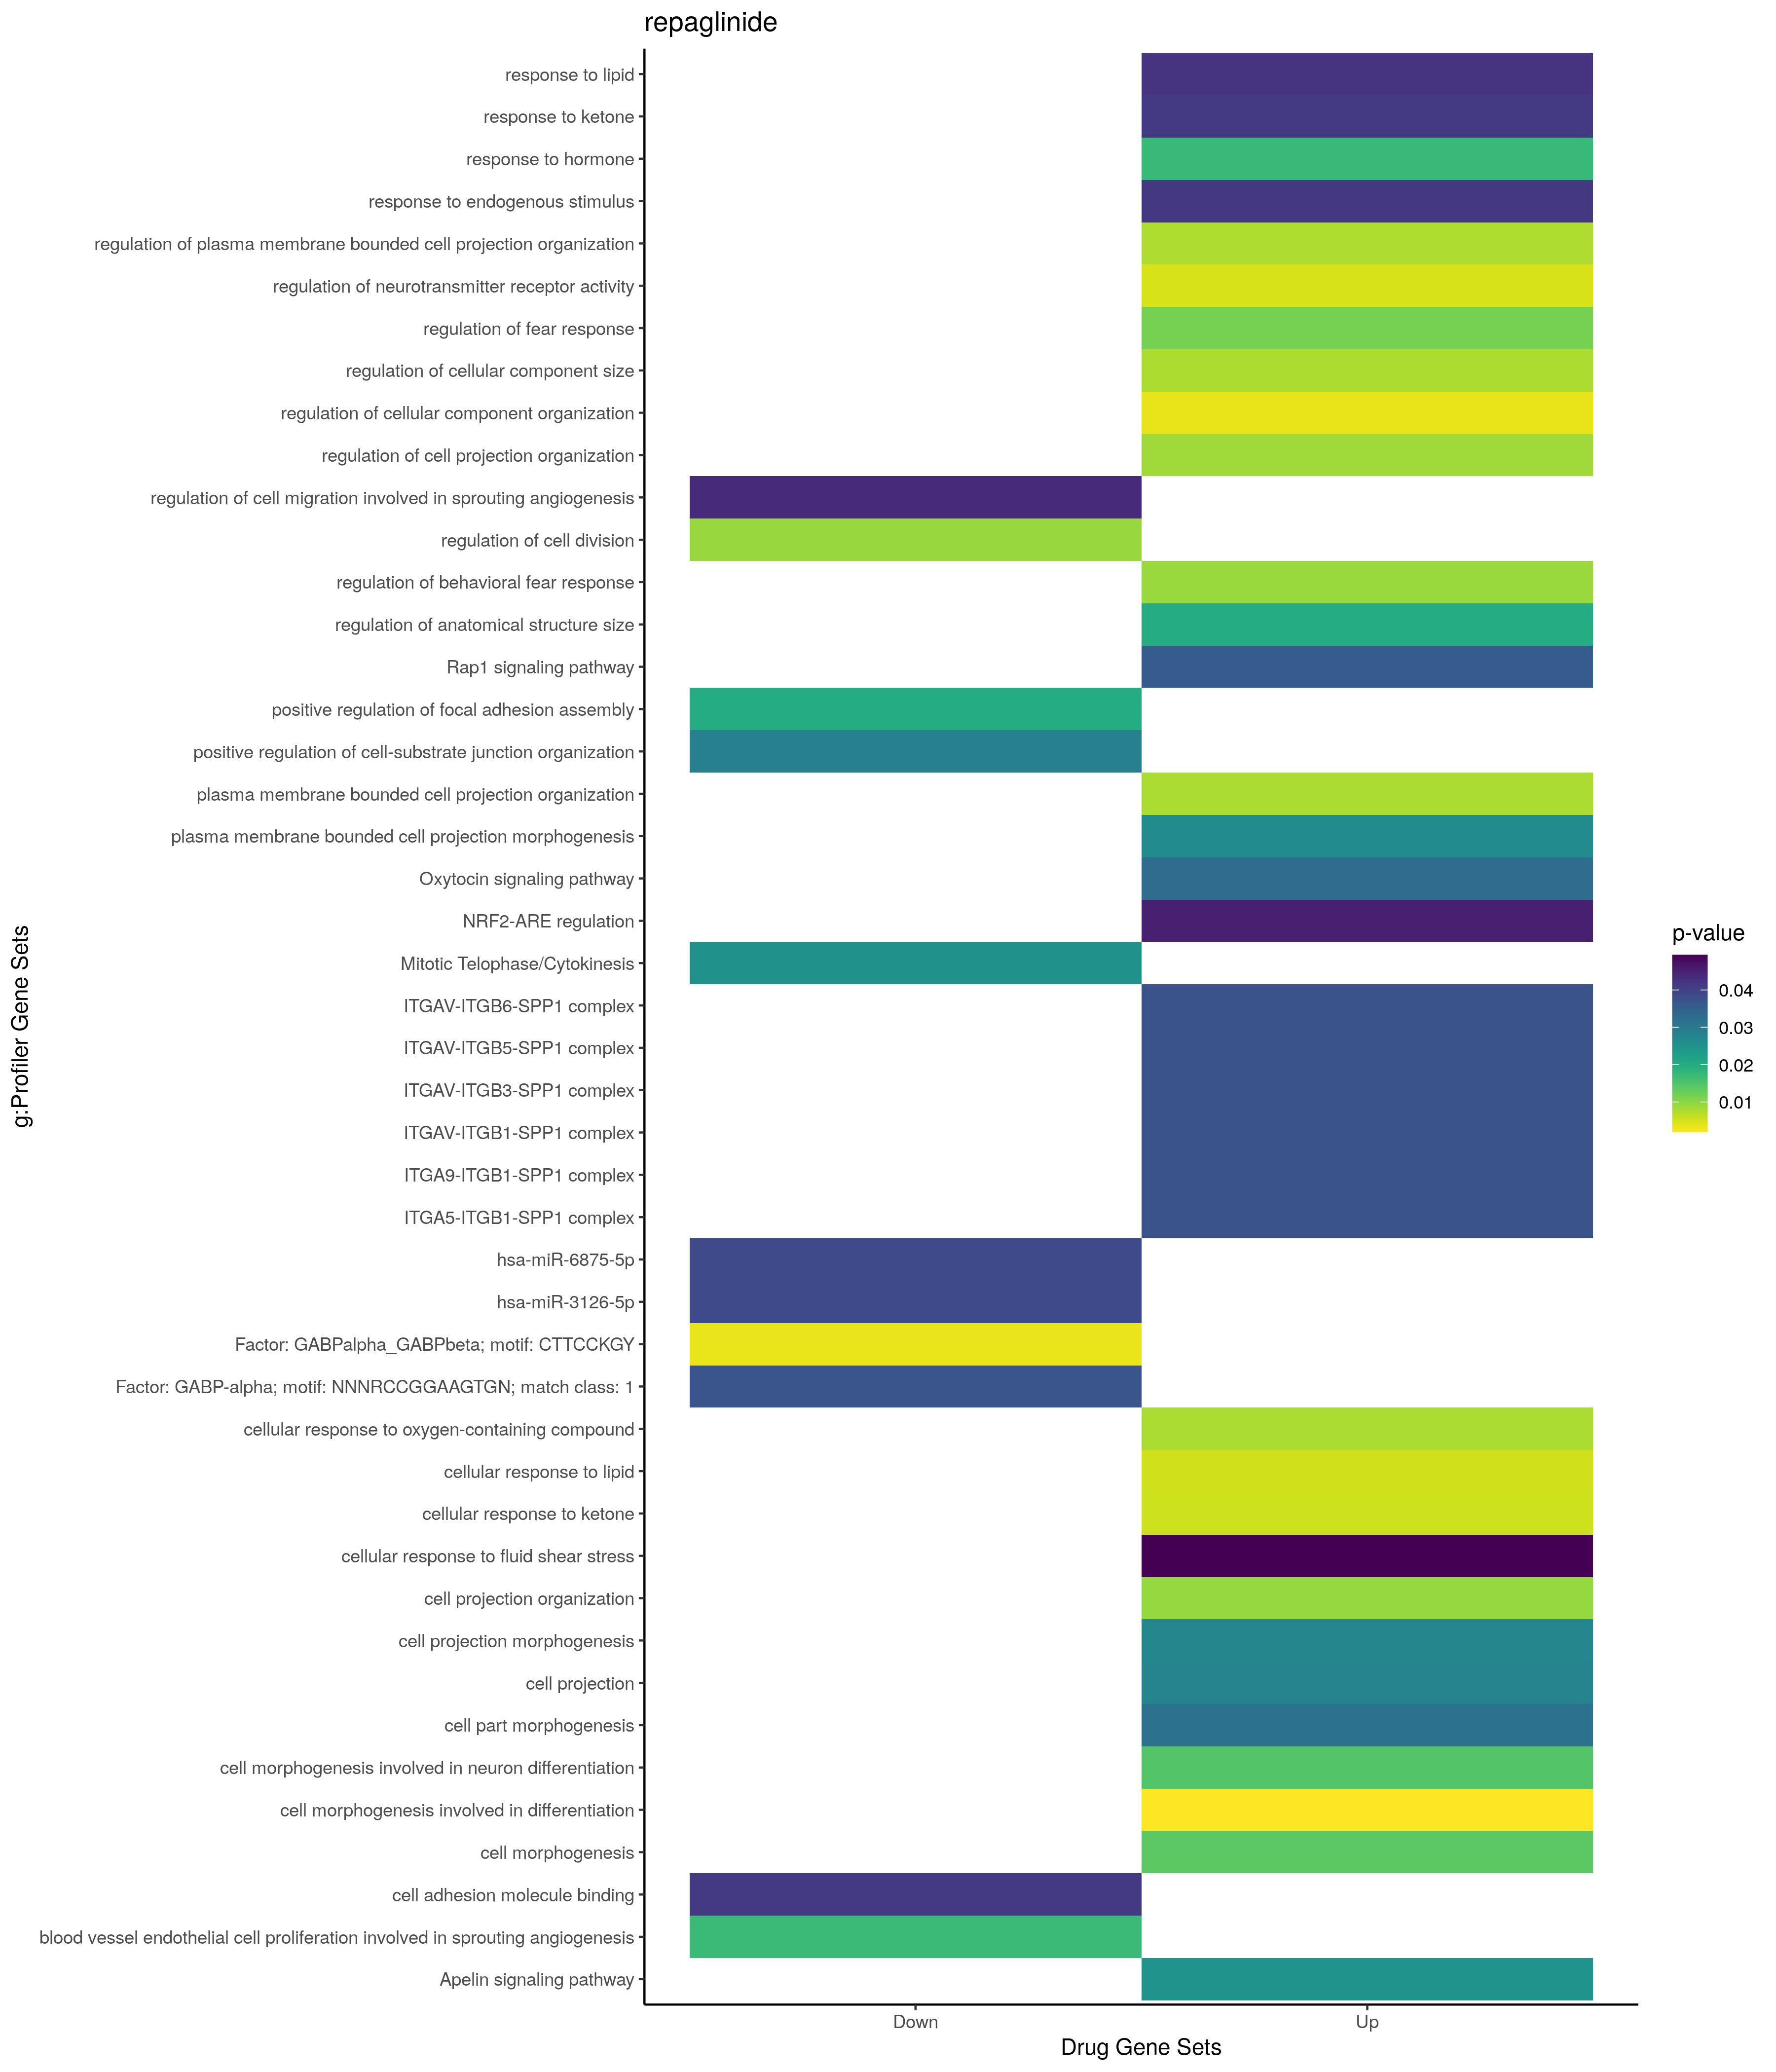

The data file committed next to this chart (first rows):
; query; significant; p_value; term_size; query_size; intersection_size; precision; recall; term_id; source; term_name; effective_domain_size; source_order; set
1; query_1; TRUE; 0,0372581017742312; 3; 1; 1; 1; 0,333333333333333; CORUM:3112; CORUM; ITGA5-ITGB1-SPP1 complex; 3627; 1401; Up
2; query_1; TRUE; 0,0372581017742312; 3; 1; 1; 1; 0,333333333333333; CORUM:2347; CORUM; ITGAV-ITGB5-SPP1 complex; 3627; 988; Up
3; query_1; TRUE; 0,0372581017742312; 3; 1; 1; 1; 0,333333333333333; CORUM:2352; CORUM; ITGAV-ITGB6-SPP1 complex; 3627; 992; Up
4; query_1; TRUE; 0,0372581017742312; 3; 1; 1; 1; 0,333333333333333; CORUM:2358; CORUM; ITGAV-ITGB3-SPP1 complex; 3627; 997; Up
5; query_1; TRUE; 0,0372581017742312; 3; 1; 1; 1; 0,333333333333333; CORUM:2373; CORUM; ITGAV-ITGB3-SPP1 complex; 3627; 1006; Up
6; query_1; TRUE; 0,0372581017742312; 3; 1; 1; 1; 0,333333333333333; CORUM:2885; CORUM; ITGAV-ITGB1-SPP1 complex; 3627; 1264; Up
7; query_1; TRUE; 0,0372581017742312; 3; 1; 1; 1; 0,333333333333333; CORUM:3111; CORUM; ITGA9-ITGB1-SPP1 complex; 3627; 1400; Up
8; query_1; TRUE; 0,00196448594321427; 722; 12; 6; 0,5; 0,00831024930747922; GO:0000904; GO:BP; cell morphogenesis involved in different…; 21100; 309; Up
9; query_1; TRUE; 0,00357045951160605; 2276; 11; 8; 0,727272727272727; 0,00351493848857645; GO:0051128; GO:BP; regulation of cellular component organiz…; 21100; 15598; Up
10; query_1; TRUE; 0,00483700645217445; 63; 10; 3; 0,3; 0,0476190476190476; GO:0099601; GO:BP; regulation of neurotransmitter receptor …; 21100; 22373; Up
11; query_1; TRUE; 0,00526937509265761; 573; 10; 5; 0,5; 0,0087260034904014; GO:0071396; GO:BP; cellular response to lipid; 21100; 19425; Up
12; query_1; TRUE; 0,00541108825815906; 98; 7; 3; 0,428571428571429; 0,0306122448979592; GO:1901655; GO:BP; cellular response to ketone; 21100; 24931; Up
13; query_1; TRUE; 0,0076908815807574; 619; 10; 5; 0,5; 0,00807754442649435; GO:0120035; GO:BP; regulation of plasma membrane bounded ce…; 21100; 22776; Up
14; query_1; TRUE; 0,00774763695882371; 357; 3; 3; 1; 0,00840336134453781; GO:0032535; GO:BP; regulation of cellular component size; 21100; 8826; Up
15; query_1; TRUE; 0,0078575885575869; 1166; 10; 6; 0,6; 0,00514579759862779; GO:1901701; GO:BP; cellular response to oxygen-containing c…; 21100; 24967; Up
16; query_1; TRUE; 0,00786349434413011; 1485; 12; 7; 0,583333333333333; 0,00471380471380471; GO:0120036; GO:BP; plasma membrane bounded cell projection …; 21100; 22777; Up
17; query_1; TRUE; 0,00871296822387659; 635; 10; 5; 0,5; 0,0078740157480315; GO:0031344; GO:BP; regulation of cell projection organizati…; 21100; 8275; Up
18; query_1; TRUE; 0,00911602958592239; 8; 10; 2; 0,2; 0,25; GO:2000822; GO:BP; regulation of behavioral fear response; 21100; 30024; Up
19; query_1; TRUE; 0,00939195805036305; 1525; 12; 7; 0,583333333333333; 0,00459016393442623; GO:0030030; GO:BP; cell projection organization; 21100; 7676; Up
20; query_1; TRUE; 0,0117176465616282; 9; 10; 2; 0,2; 0,222222222222222; GO:1903365; GO:BP; regulation of fear response; 21100; 26431; Up
21; query_1; TRUE; 0,0139318475667735; 1012; 12; 6; 0,5; 0,00592885375494071; GO:0000902; GO:BP; cell morphogenesis; 21100; 307; Up
22; query_1; TRUE; 0,0146569101646793; 564; 12; 5; 0,416666666666667; 0,00886524822695036; GO:0048667; GO:BP; cell morphogenesis involved in neuron di…; 21100; 14968; Up
23; query_1; TRUE; 0,0174695770293433; 839; 9; 5; 0,555555555555556; 0,00595947556615018; GO:0009725; GO:BP; response to hormone; 21100; 4073; Up
24; query_1; TRUE; 0,0202026865805217; 491; 3; 3; 1; 0,00610997963340122; GO:0090066; GO:BP; regulation of anatomical structure size; 21100; 21090; Up
25; query_1; TRUE; 0,0266430882220099; 638; 12; 5; 0,416666666666667; 0,00783699059561128; GO:0120039; GO:BP; plasma membrane bounded cell projection …; 21100; 22778; Up
26; query_1; TRUE; 0,0274604963218867; 642; 12; 5; 0,416666666666667; 0,00778816199376947; GO:0048858; GO:BP; cell projection morphogenesis; 21100; 15148; Up
27; query_1; TRUE; 0,0316158561766975; 661; 12; 5; 0,416666666666667; 0,0075642965204236; GO:0032990; GO:BP; cell part morphogenesis; 21100; 9176; Up
28; query_1; TRUE; 0,0414015323213033; 193; 7; 3; 0,428571428571429; 0,0155440414507772; GO:1901654; GO:BP; response to ketone; 21100; 24930; Up
29; query_1; TRUE; 0,0417963843700753; 1557; 10; 6; 0,6; 0,00385356454720617; GO:0009719; GO:BP; response to endogenous stimulus; 21100; 4067; Up
30; query_1; TRUE; 0,0423304866170384; 879; 10; 5; 0,5; 0,00568828213879408; GO:0033993; GO:BP; response to lipid; 21100; 9631; Up
31; query_1; TRUE; 0,0493651731539977; 20; 9; 2; 0,222222222222222; 0,1; GO:0071498; GO:BP; cellular response to fluid shear stress; 21100; 19519; Up
32; query_1; TRUE; 0,0280777581467055; 2319; 13; 7; 0,538461538461538; 0,00301854247520483; GO:0042995; GO:CC; cell projection; 21698; 2089; Up
33; query_1; TRUE; 0,025061611247891; 135; 9; 3; 0,333333333333333; 0,0222222222222222; KEGG:04371; KEGG; Apelin signaling pathway; 7559; 291; Up
34; query_1; TRUE; 0,0328289272507089; 148; 9; 3; 0,333333333333333; 0,0202702702702703; KEGG:04921; KEGG; Oxytocin signaling pathway; 7559; 360; Up
35; query_1; TRUE; 0,0357341159114749; 203; 7; 3; 0,428571428571429; 0,0147783251231527; KEGG:04015; KEGG; Rap1 signaling pathway; 7559; 232; Up
36; query_1; TRUE; 0,0453512702958885; 23; 10; 2; 0,2; 0,0869565217391304; WP:WP4357; WP; NRF2-ARE regulation; 7364; 320; Up
37; query_1; TRUE; 0,00924094336074435; 186; 5; 3; 0,6; 0,0161290322580645; GO:0051302; GO:BP; regulation of cell division; 21100; 15745; Down
38; query_1; TRUE; 0,0171852661260621; 24; 5; 2; 0,4; 0,0833333333333333; GO:0002043; GO:BP; blood vessel endothelial cell proliferat…; 21100; 761; Down
39; query_1; TRUE; 0,0202324350298995; 26; 5; 2; 0,4; 0,0769230769230769; GO:0051894; GO:BP; positive regulation of focal adhesion as…; 21100; 16167; Down
40; query_1; TRUE; 0,0289342189466926; 31; 5; 2; 0,4; 0,0645161290322581; GO:0150117; GO:BP; positive regulation of cell-substrate ju…; 21100; 23290; Down
41; query_1; TRUE; 0,0437145204497704; 38; 5; 2; 0,4; 0,0526315789473684; GO:0090049; GO:BP; regulation of cell migration involved in…; 21100; 21074; Down
42; query_1; TRUE; 0,0416228433501713; 560; 11; 4; 0,363636363636364; 0,00714285714285714; GO:0050839; GO:MF; cell adhesion molecule binding; 20183; 9068; Down
43; query_1; TRUE; 0,0387591591795017; 104; 12; 3; 0,25; 0,0288461538461538; MIRNA:hsa-miR-3126-5p; MIRNA; hsa-miR-3126-5p; 13650; 542; Down
44; query_1; TRUE; 0,0387591591795017; 104; 12; 3; 0,25; 0,0288461538461538; MIRNA:hsa-miR-6875-5p; MIRNA; hsa-miR-6875-5p; 13650; 2356; Down
45; query_1; TRUE; 0,0254825496360391; 13; 12; 2; 0,166666666666667; 0,153846153846154; REAC:R-HSA-68884; REAC; Mitotic Telophase/Cytokinesis; 10770; 1397; Down
46; query_1; TRUE; 0,0034302721850281; 3026; 16; 11; 0,6875; 0,00363516192994052; TF:M03791; TF; Factor: GABPalpha_GABPbeta; motif: CTTCC…; 19958; 2858; Down
47; query_1; TRUE; 0,0368186502911895; 1069; 8; 5; 0,625; 0,00467726847521048; TF:M09935_1; TF; Factor: GABP-alpha; motif: NNNRCCGGAAGTG…; 19958; 2871; Down
